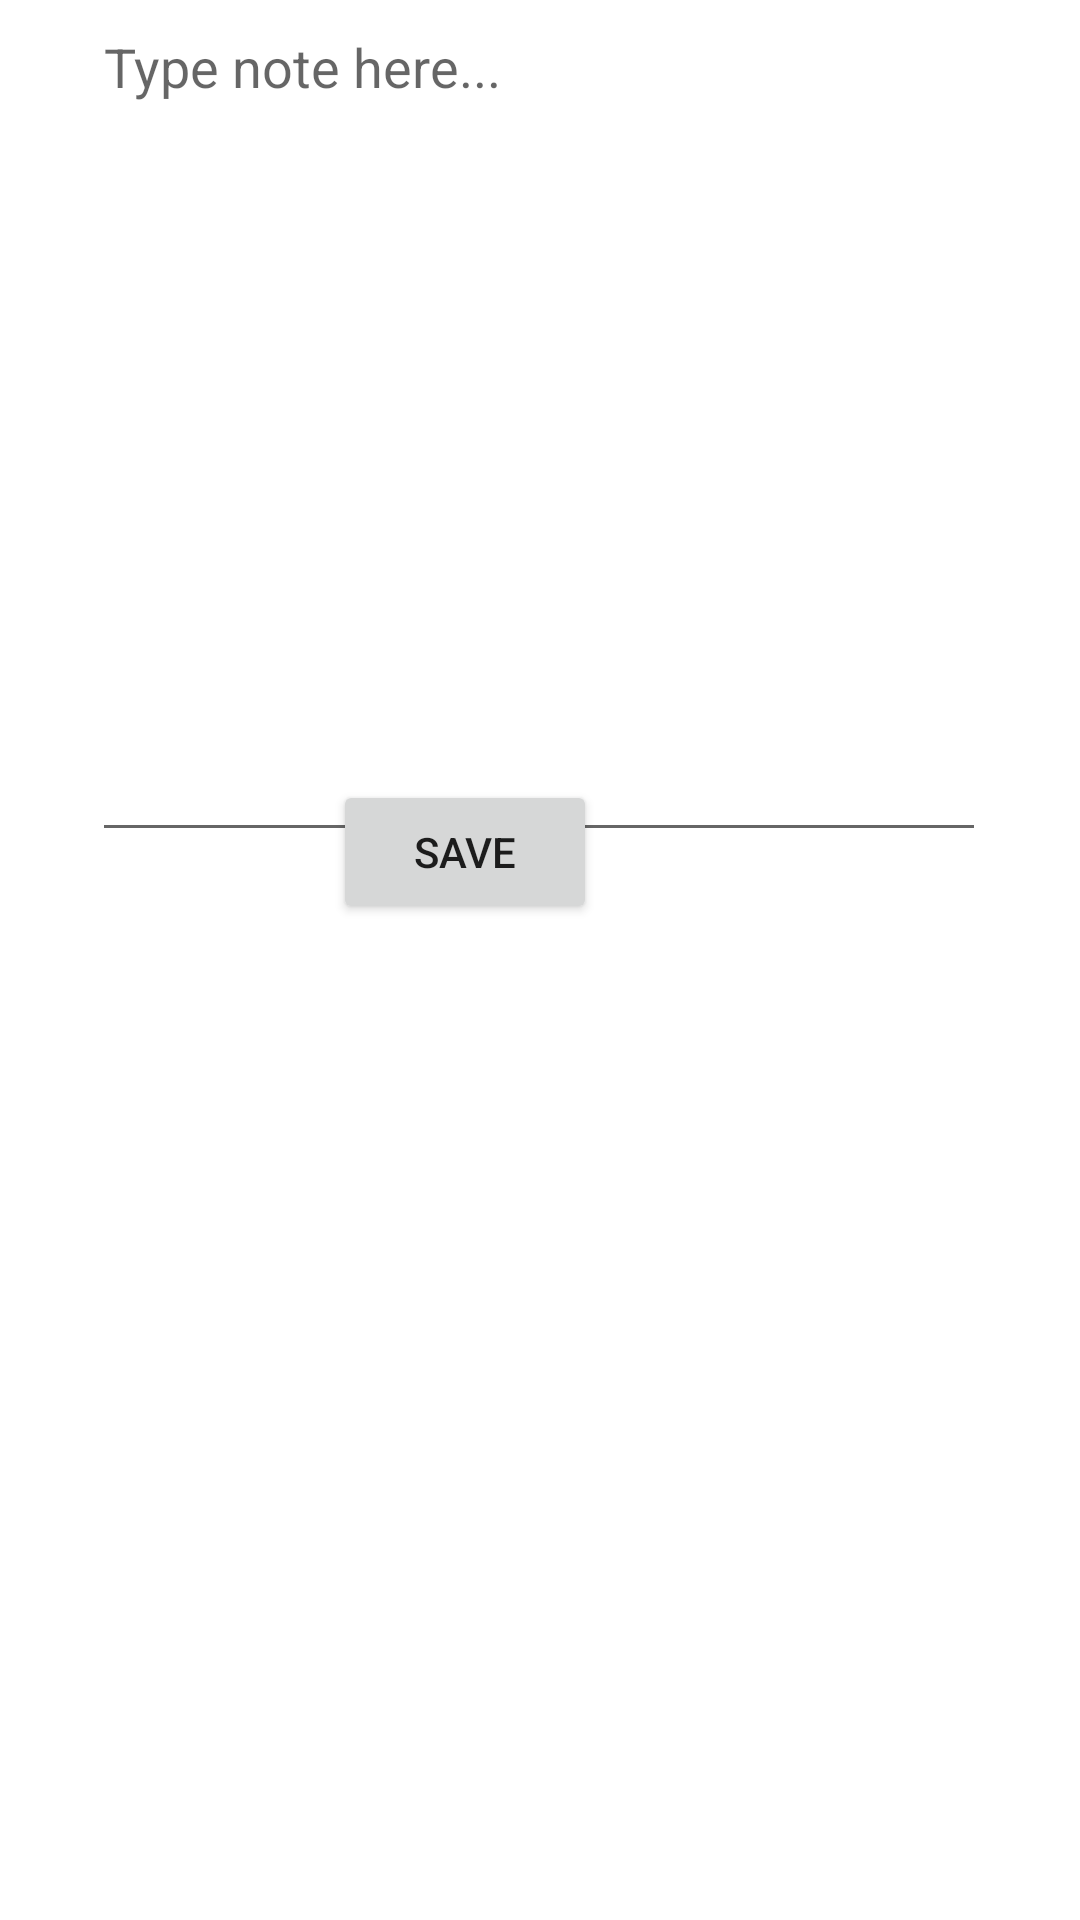

Write the Android layout XML for this screen, with the resource values it uses.
<!-- AndroidManifest.xml: application theme Theme.71task -->
<!-- res/layout/activity_create_note.xml -->
<?xml version="1.0" encoding="utf-8"?>
<androidx.constraintlayout.widget.ConstraintLayout xmlns:android="http://schemas.android.com/apk/res/android"
    xmlns:app="http://schemas.android.com/apk/res-auto"
    xmlns:tools="http://schemas.android.com/tools"
    android:layout_width="match_parent"
    android:layout_height="match_parent"
    tools:context=".CreateNote">

    <Button
        android:id="@+id/updateButtton"
        android:layout_width="wrap_content"
        android:layout_height="wrap_content"
        android:layout_marginStart="157dp"
        android:layout_marginLeft="157dp"
        android:layout_marginEnd="161dp"
        android:layout_marginRight="161dp"
        android:layout_marginBottom="332dp"
        android:text="Save"
        app:layout_constraintBottom_toBottomOf="parent"
        app:layout_constraintEnd_toEndOf="parent"
        app:layout_constraintHorizontal_bias="1.0"
        app:layout_constraintStart_toStartOf="parent" />

    <EditText
        android:id="@+id/noteText"
        android:layout_width="298dp"
        android:layout_height="284dp"
        android:layout_marginStart="56dp"
        android:layout_marginLeft="56dp"
        android:layout_marginTop="45dp"
        android:layout_marginEnd="57dp"
        android:layout_marginRight="57dp"
        android:layout_marginBottom="22dp"
        android:ems="10"
        android:gravity="start|top"
        android:hint="Type note here..."
        android:inputType="textMultiLine"
        app:layout_constraintBottom_toTopOf="@+id/updateButtton"
        app:layout_constraintEnd_toEndOf="parent"
        app:layout_constraintStart_toStartOf="parent"
        app:layout_constraintTop_toTopOf="parent" />

</androidx.constraintlayout.widget.ConstraintLayout>
<!-- resources referenced by this layout -->
<resources>
  <style name="Theme.71task" parent="Theme.MaterialComponents.DayNight.DarkActionBar">
          
          <item name="colorPrimary">@color/purple_500</item>
          <item name="colorPrimaryVariant">@color/purple_700</item>
          <item name="colorOnPrimary">@color/white</item>
          
          <item name="colorSecondary">@color/teal_200</item>
          <item name="colorSecondaryVariant">@color/teal_700</item>
          <item name="colorOnSecondary">@color/black</item>
          
          <item name="android:statusBarColor" tools:targetApi="l">?attr/colorPrimaryVariant</item>
          
      </style>
  <!-- not gathered from this repository: default colours our renderer supplied (Android Studio template values) -->
  <color name="purple_500">#FF6200EE</color>
  <color name="purple_700">#FF3700B3</color>
  <color name="teal_200">#FF03DAC5</color>
  <color name="teal_700">#FF018786</color>
  <color name="black">#FF000000</color>
  <color name="white">#FFFFFFFF</color>
</resources>
